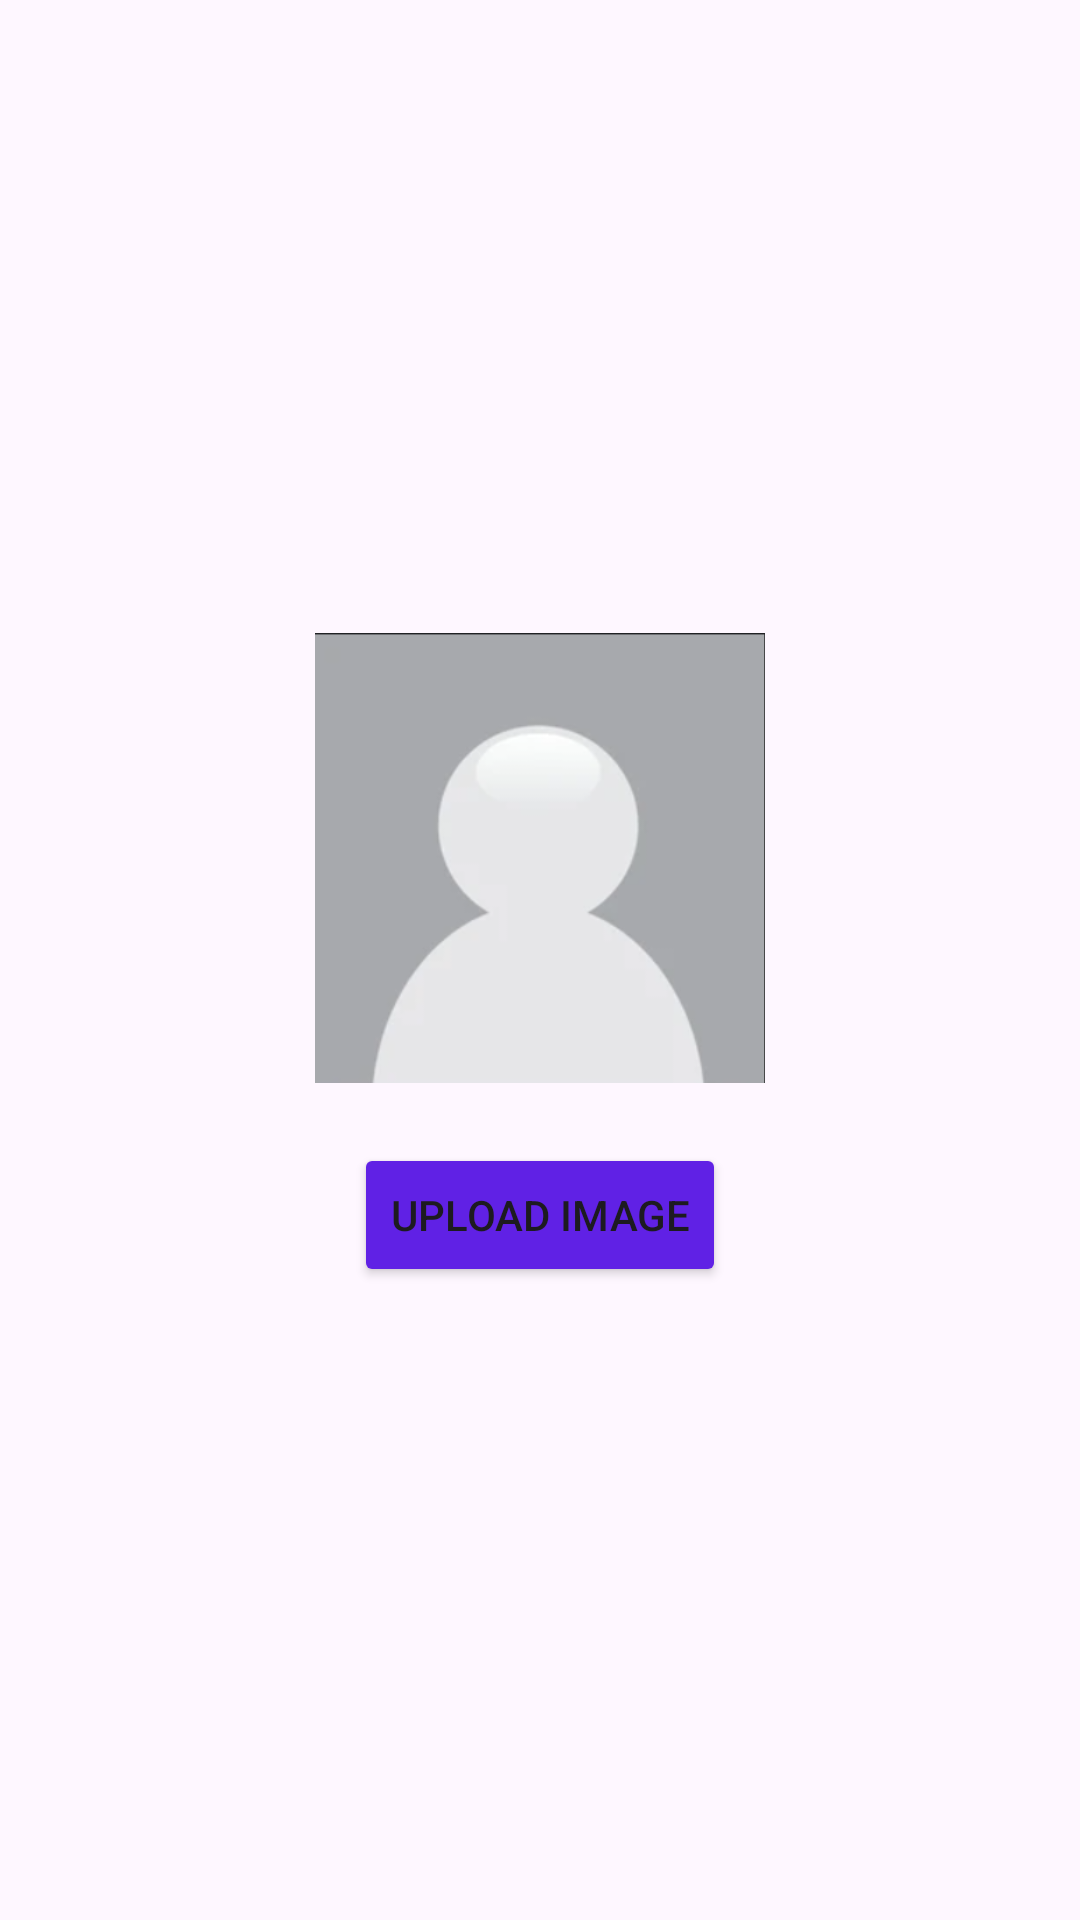

Write the Android layout XML for this screen, with the resource values it uses.
<!-- AndroidManifest.xml: application theme Theme.Tingtingu_v1 -->
<!-- res/layout/fragment_create_profile.xml -->
<?xml version="1.0" encoding="utf-8"?>
<LinearLayout xmlns:android="http://schemas.android.com/apk/res/android"
    android:layout_width="match_parent"
    android:layout_height="match_parent"
    android:orientation="vertical"
    android:gravity="center"
    android:padding="16dp">

    <ImageView
        android:id="@+id/profileImage"
        android:layout_width="150dp"
        android:layout_height="150dp"
        android:scaleType="centerCrop"
        android:src="@drawable/placeholder" />

    <Button
        android:id="@+id/uploadButton"
        android:layout_width="wrap_content"
        android:layout_height="wrap_content"
        android:text="Upload Image"
        android:backgroundTint="#6021E5"
        android:layout_marginTop="20dp"
        />


</LinearLayout>
<!-- resources referenced by this layout -->
<resources>
  <!-- drawable placeholder: png bitmap (drawable, 16201 bytes) -->
  <style name="Theme.Tingtingu_v1" parent="Base.Theme.Tingtingu_v1" />
  <style name="Base.Theme.Tingtingu_v1" parent="Theme.Material3.DayNight.NoActionBar">
          
          
          <item name="colorPrimary">#7E57C2</item>
          <item name="colorPrimaryVariant">@color/lavander</item>
      </style>
  <color name="lavander">#eeebf5</color>
</resources>
